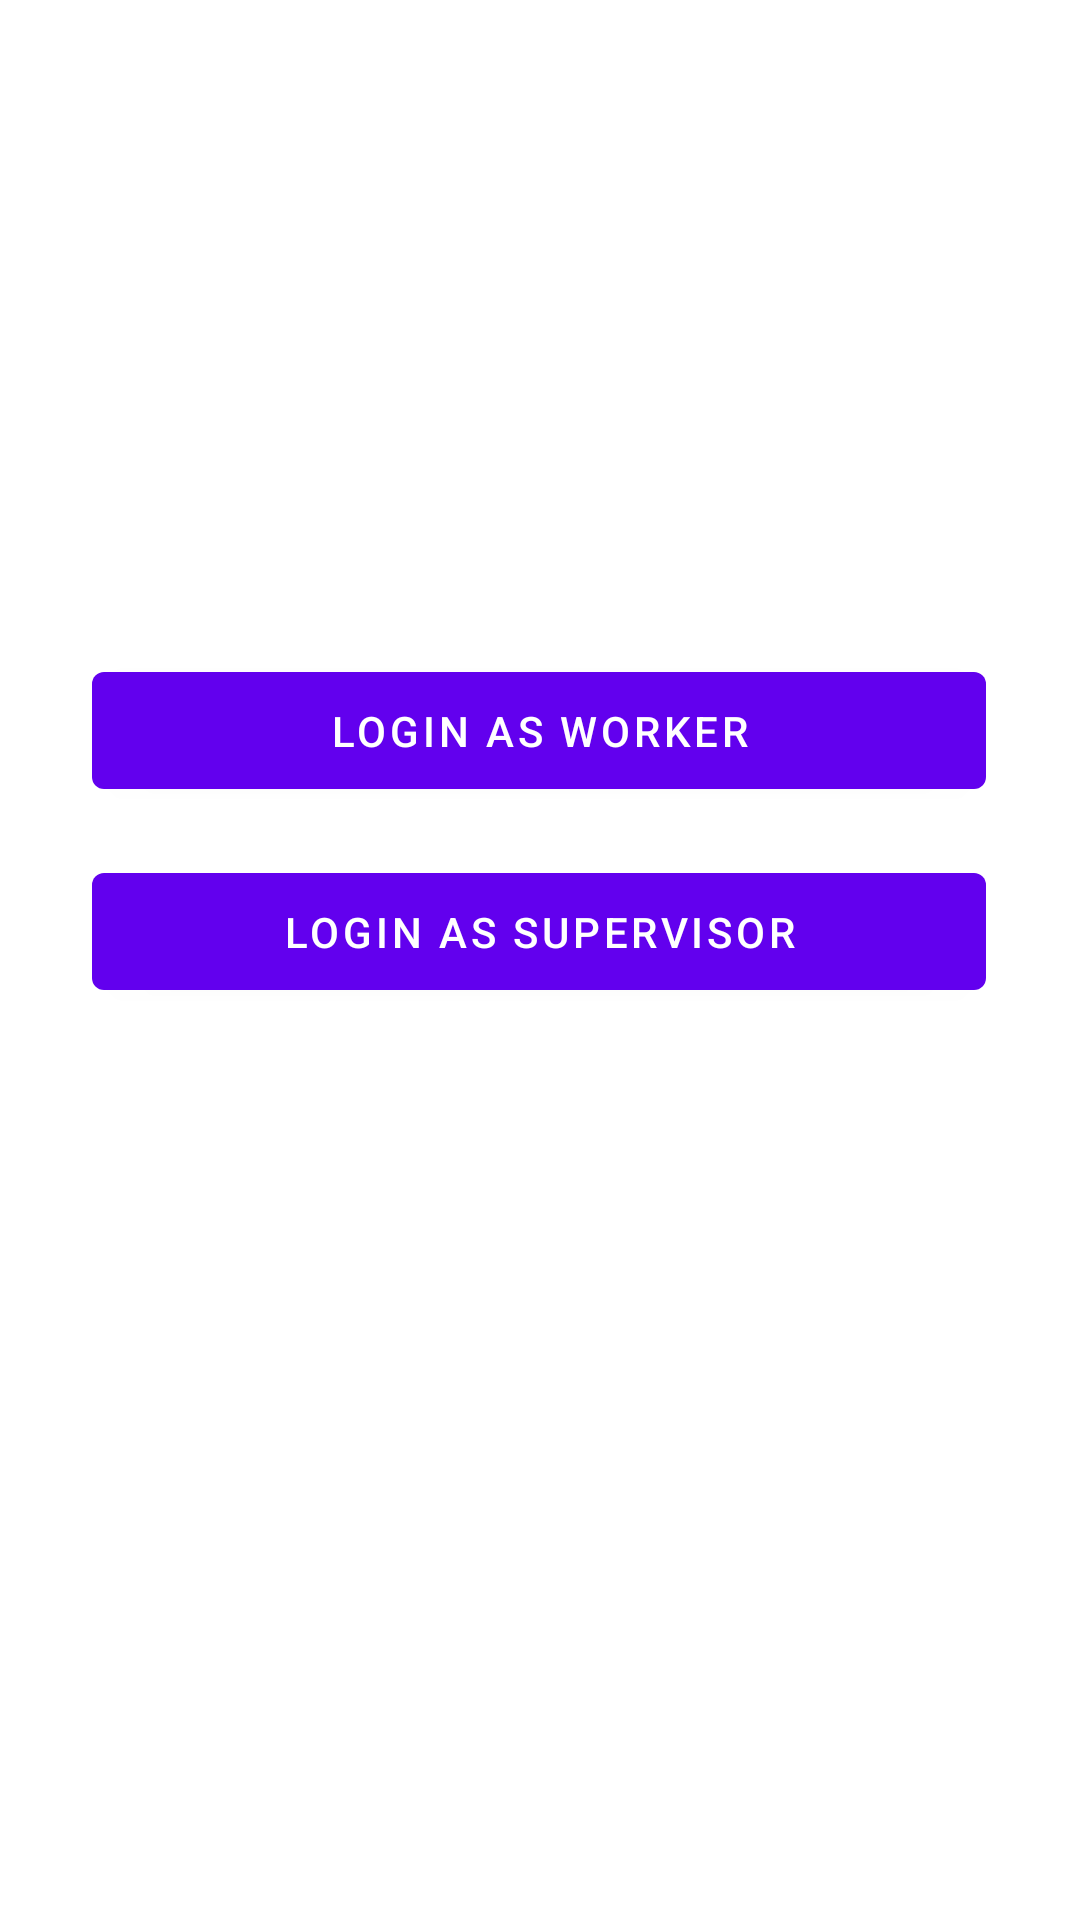

Layout XML and referenced resources for this Android screen:
<!-- AndroidManifest.xml: application theme Theme.InstantGarbageDIsposal -->
<!-- res/layout/fragment_settings.xml -->
<?xml version="1.0" encoding="utf-8"?>
<androidx.constraintlayout.widget.ConstraintLayout xmlns:android="http://schemas.android.com/apk/res/android"
    xmlns:app="http://schemas.android.com/apk/res-auto"
    xmlns:tools="http://schemas.android.com/tools"
    android:layout_width="match_parent"
    android:layout_height="match_parent"
    tools:context=".fragments.SettingsFragment">

    


    <Button
        android:id="@+id/workerbtn"
        android:layout_width="298dp"
        android:layout_height="51dp"
        android:layout_marginBottom="16dp"
        android:gravity="center"
        android:text="Login as Worker"
        app:layout_constraintBottom_toTopOf="@+id/supervisorbtn"
        app:layout_constraintEnd_toEndOf="parent"
        app:layout_constraintHorizontal_bias="0.495"
        app:layout_constraintStart_toStartOf="parent" />

    <Button
        android:id="@+id/supervisorbtn"
        android:layout_width="298dp"
        android:layout_height="51dp"
        android:layout_marginBottom="304dp"
        android:text="Login as Supervisor"
        app:layout_constraintBottom_toBottomOf="parent"
        app:layout_constraintEnd_toEndOf="parent"
        app:layout_constraintHorizontal_bias="0.495"
        app:layout_constraintStart_toStartOf="parent" />


</androidx.constraintlayout.widget.ConstraintLayout>
<!-- resources referenced by this layout -->
<resources>
  <style name="Theme.InstantGarbageDIsposal" parent="Theme.MaterialComponents.DayNight.DarkActionBar">
          
          <item name="colorPrimary">@color/purple_500</item>
          <item name="colorPrimaryVariant">@color/purple_700</item>
          <item name="colorOnPrimary">@color/white</item>
          
          <item name="colorSecondary">@color/teal_200</item>
          <item name="colorSecondaryVariant">@color/teal_700</item>
          <item name="colorOnSecondary">@color/black</item>
          
          <item name="android:statusBarColor" tools:targetApi="l">?attr/colorPrimaryVariant</item>
          <item name="windowNoTitle">true</item>
          <item name="windowActionBar">false</item>
          
      </style>
  <color name="purple_500">#FF6200EE</color>
  <color name="purple_700">#FF3700B3</color>
  <color name="white">#FFFFFFFF</color>\
  <color name="teal_200">#FF03DAC5</color>
  <color name="teal_700">#FF018786</color>
  <color name="black">#FF000000</color>
</resources>
